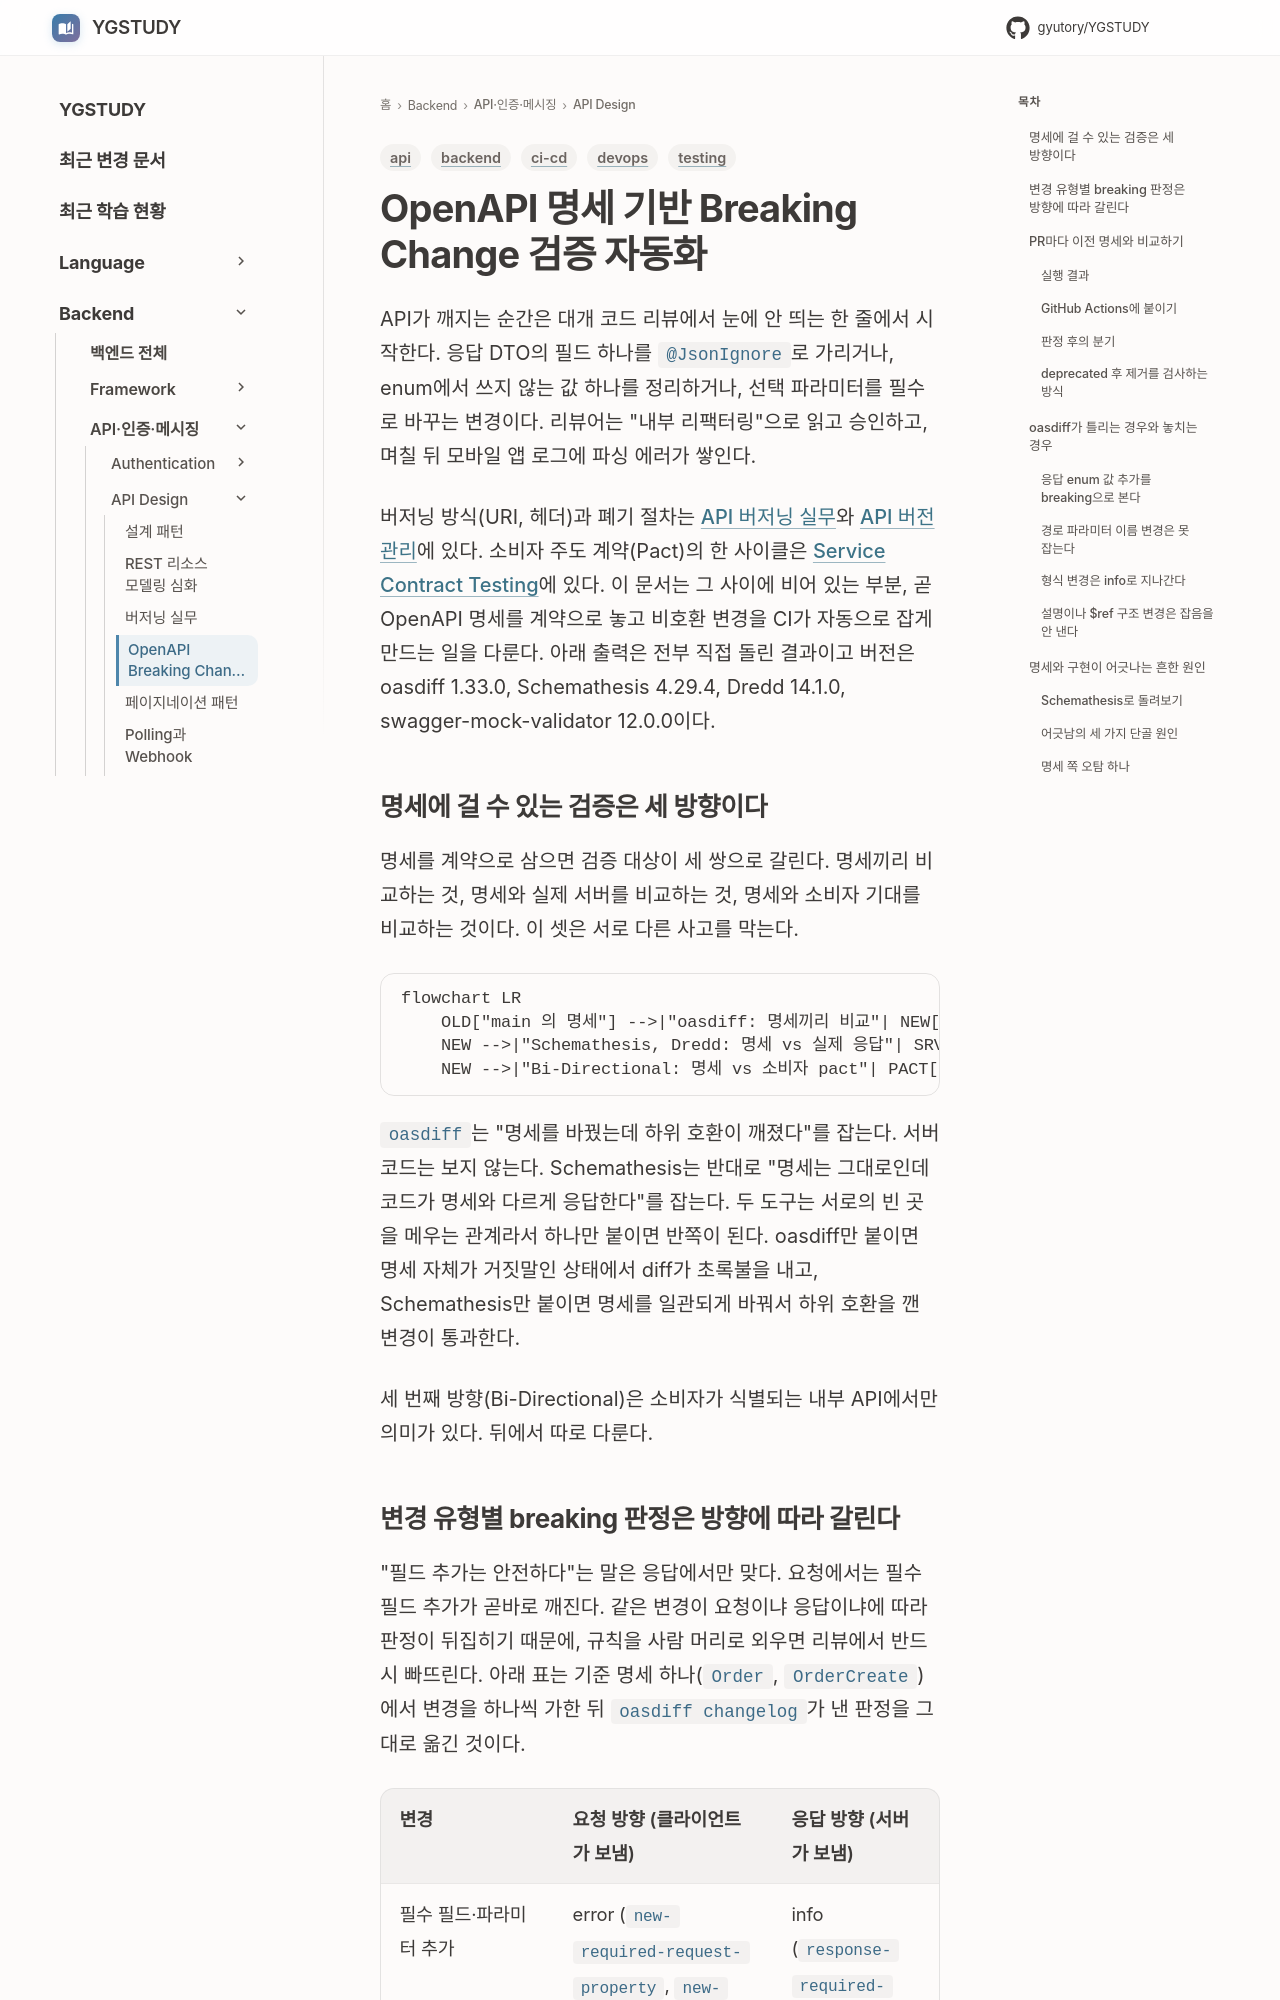

repository: GYUTORY/YGSTUDY · page: Backend/API/Open_API_Breaking_Change_Detection/index.html · generator: mkdocs

---
title: OpenAPI 명세 기반 Breaking Change 검증 자동화
tags: [backend, api, testing, ci-cd, devops]
updated: 2026-10-08
---

# OpenAPI 명세 기반 Breaking Change 검증 자동화

API가 깨지는 순간은 대개 코드 리뷰에서 눈에 안 띄는 한 줄에서 시작한다. 응답 DTO의 필드 하나를 `@JsonIgnore`로 가리거나, enum에서 쓰지 않는 값 하나를 정리하거나, 선택 파라미터를 필수로 바꾸는 변경이다. 리뷰어는 "내부 리팩터링"으로 읽고 승인하고, 며칠 뒤 모바일 앱 로그에 파싱 에러가 쌓인다.

버저닝 방식(URI, 헤더)과 폐기 절차는 [API 버저닝 실무](API_Versioning.md)와 [API 버전 관리](../../Architecture/MSA/API_버전_관리.md)에 있다. 소비자 주도 계약(Pact)의 한 사이클은 [Service Contract Testing](../../Architecture/MSA/Service_Contract_Testing.md)에 있다. 이 문서는 그 사이에 비어 있는 부분, 곧 OpenAPI 명세를 계약으로 놓고 비호환 변경을 CI가 자동으로 잡게 만드는 일을 다룬다. 아래 출력은 전부 직접 돌린 결과이고 버전은 oasdiff 1.33.0, Schemathesis 4.29.4, Dredd 14.1.0, swagger-mock-validator 12.0.0이다.

## 명세에 걸 수 있는 검증은 세 방향이다

명세를 계약으로 삼으면 검증 대상이 세 쌍으로 갈린다. 명세끼리 비교하는 것, 명세와 실제 서버를 비교하는 것, 명세와 소비자 기대를 비교하는 것이다. 이 셋은 서로 다른 사고를 막는다.

```mermaid
flowchart LR
    OLD["main 의 명세"] -->|"oasdiff: 명세끼리 비교"| NEW["PR 의 명세"]
    NEW -->|"Schemathesis, Dredd: 명세 vs 실제 응답"| SRV["띄워 놓은 서버"]
    NEW -->|"Bi-Directional: 명세 vs 소비자 pact"| PACT["소비자 pact"]
```

`oasdiff`는 "명세를 바꿨는데 하위 호환이 깨졌다"를 잡는다. 서버 코드는 보지 않는다. Schemathesis는 반대로 "명세는 그대로인데 코드가 명세와 다르게 응답한다"를 잡는다. 두 도구는 서로의 빈 곳을 메우는 관계라서 하나만 붙이면 반쪽이 된다. oasdiff만 붙이면 명세 자체가 거짓말인 상태에서 diff가 초록불을 내고, Schemathesis만 붙이면 명세를 일관되게 바꿔서 하위 호환을 깬 변경이 통과한다.

세 번째 방향(Bi-Directional)은 소비자가 식별되는 내부 API에서만 의미가 있다. 뒤에서 따로 다룬다.
